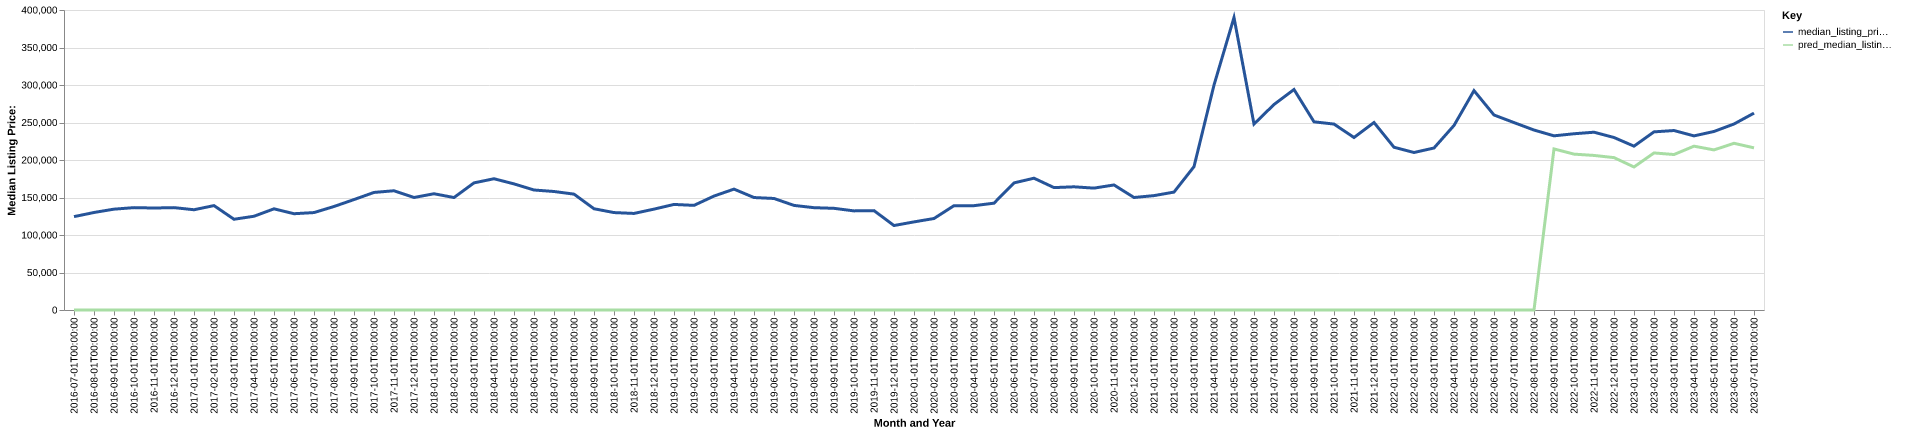

The table this chart was drawn from, first rows:
date, time_idx, median_listing_price, thirty_year_interest_rate_five, month, county_name, active_listing_count, median_days_on_market, pred_median_listing_price, month_year
2016-07-01, 0, 124500, 3.72, 7, lincoln, ok, 125.0, 66.0, 0, Jul-2016
2016-08-01, 1, 130000, 3.73, 8, lincoln, ok, 120.0, 75.0, 0, Aug-2016
2016-09-01, 2, 134450, 3.66, 9, lincoln, ok, 121.0, 70.0, 0, Sep-2016
2016-10-01, 3, 136500, 3.64, 10, lincoln, ok, 128.0, 73.0, 0, Oct-2016
2016-11-01, 4, 135975, 3.66, 11, lincoln, ok, 123.0, 86.0, 0, Nov-2016
2016-12-01, 5, 136500, 3.48, 12, lincoln, ok, 122.0, 101.0, 0, Dec-2016
2017-01-01, 6, 133675, 3.45, 1, lincoln, ok, 127.0, 104.0, 0, Jan-2017
2017-02-01, 7, 139200, 3.5, 2, lincoln, ok, 124.0, 78.0, 0, Feb-2017
2017-03-01, 8, 121000, 3.52, 3, lincoln, ok, 122.0, 57.0, 0, Mar-2017
2017-04-01, 9, 125000, 4.03, 4, lincoln, ok, 130.0, 71.0, 0, Apr-2017
2017-05-01, 10, 134900, 4.32, 5, lincoln, ok, 130.0, 74.0, 0, May-2017
2017-06-01, 11, 128375, 4.2, 6, lincoln, ok, 132.0, 80.0, 0, Jun-2017
2017-07-01, 12, 129900, 4.19, 7, lincoln, ok, 127.0, 77.0, 0, Jul-2017
2017-08-01, 13, 138000, 4.3, 8, lincoln, ok, 123.0, 80.0, 0, Aug-2017
2017-09-01, 14, 147250, 4.1, 9, lincoln, ok, 123.0, 77.0, 0, Sep-2017
2017-10-01, 15, 156750, 4.05, 10, lincoln, ok, 121.0, 82.0, 0, Oct-2017
2017-11-01, 16, 159000, 3.94, 11, lincoln, ok, 117.0, 83.0, 0, Nov-2017
2017-12-01, 17, 150000, 4.03, 12, lincoln, ok, 115.0, 91.0, 0, Dec-2017
2018-01-01, 18, 155000, 3.93, 1, lincoln, ok, 117.0, 91.0, 0, Jan-2018
2018-02-01, 19, 149950, 3.83, 2, lincoln, ok, 118.0, 93.0, 0, Feb-2018
2018-03-01, 20, 169500, 3.94, 3, lincoln, ok, 113.0, 80.0, 0, Mar-2018
2018-04-01, 21, 175000, 3.95, 4, lincoln, ok, 110.0, 60.0, 0, Apr-2018
2018-05-01, 22, 168150, 3.99, 5, lincoln, ok, 123.0, 53.0, 0, May-2018
2018-06-01, 23, 160000, 4.15, 6, lincoln, ok, 137.0, 53.0, 0, Jun-2018
2018-07-01, 24, 158000, 4.4, 7, lincoln, ok, 147.0, 69.0, 0, Jul-2018
2018-08-01, 25, 154500, 4.46, 8, lincoln, ok, 148.0, 83.0, 0, Aug-2018
2018-09-01, 26, 135000, 4.58, 9, lincoln, ok, 146.0, 91.0, 0, Sep-2018
2018-10-01, 27, 129900, 4.66, 10, lincoln, ok, 142.0, 89.0, 0, Oct-2018
2018-11-01, 28, 128750, 4.62, 11, lincoln, ok, 140.0, 89.0, 0, Nov-2018
2018-12-01, 29, 134500, 4.54, 12, lincoln, ok, 125.0, 97.0, 0, Dec-2018
2019-01-01, 30, 140750, 4.6, 1, lincoln, ok, 117.0, 95.0, 0, Jan-2019
2019-02-01, 31, 139500, 4.72, 2, lincoln, ok, 110.0, 95.0, 0, Feb-2019
2019-03-01, 32, 151929, 4.9, 3, lincoln, ok, 103.0, 87.0, 0, Mar-2019
2019-04-01, 33, 161179, 4.94, 4, lincoln, ok, 104.0, 80.0, 0, Apr-2019
2019-05-01, 34, 149950, 4.75, 5, lincoln, ok, 96.0, 77.0, 0, May-2019
2019-06-01, 35, 148700, 4.51, 6, lincoln, ok, 97.0, 72.0, 0, Jun-2019
2019-07-01, 36, 139450, 4.41, 7, lincoln, ok, 100.0, 72.0, 0, Jul-2019
2019-08-01, 37, 136427, 4.41, 8, lincoln, ok, 102.0, 70.0, 0, Aug-2019
2019-09-01, 38, 135568, 4.2, 9, lincoln, ok, 104.0, 65.0, 0, Sep-2019
2019-10-01, 39, 132150, 4.14, 10, lincoln, ok, 106.0, 61.0, 0, Oct-2019
2019-11-01, 40, 132500, 3.84, 11, lincoln, ok, 89.0, 70.0, 0, Nov-2019
2019-12-01, 41, 112625, 3.81, 12, lincoln, ok, 76.0, 79.0, 0, Dec-2019
2020-01-01, 42, 117475, 3.75, 1, lincoln, ok, 76.0, 69.0, 0, Jan-2020
2020-02-01, 43, 122000, 3.73, 2, lincoln, ok, 70.0, 68.0, 0, Feb-2020
2020-03-01, 44, 139100, 3.78, 3, lincoln, ok, 66.0, 72.0, 0, Mar-2020
2020-04-01, 45, 139100, 3.75, 4, lincoln, ok, 64.0, 81.0, 0, Apr-2020
2020-05-01, 46, 142450, 3.74, 5, lincoln, ok, 55.0, 80.0, 0, May-2020
2020-06-01, 47, 169475, 3.72, 6, lincoln, ok, 49.0, 61.0, 0, Jun-2020
2020-07-01, 48, 175725, 3.49, 7, lincoln, ok, 42.0, 42.0, 0, Jul-2020
2020-08-01, 49, 163200, 3.65, 8, lincoln, ok, 40.0, 37.0, 0, Aug-2020
2020-09-01, 50, 164250, 3.33, 9, lincoln, ok, 38.0, 38.0, 0, Sep-2020
2020-10-01, 51, 162500, 3.28, 10, lincoln, ok, 38.0, 37.0, 0, Oct-2020
2020-11-01, 52, 166725, 3.21, 11, lincoln, ok, 44.0, 43.0, 0, Nov-2020
2020-12-01, 53, 150000, 3.07, 12, lincoln, ok, 39.0, 62.0, 0, Dec-2020
2021-01-01, 54, 152500, 2.99, 1, lincoln, ok, 33.0, 65.0, 0, Jan-2021
2021-02-01, 55, 157219, 2.93, 2, lincoln, ok, 30.0, 83.0, 0, Feb-2021
2021-03-01, 56, 191150, 2.88, 3, lincoln, ok, 29.0, 60.0, 0, Mar-2021
2021-04-01, 57, 299900, 2.84, 4, lincoln, ok, 24.0, 33.0, 0, Apr-2021
2021-05-01, 58, 390000, 2.71, 5, lincoln, ok, 25.0, 36.0, 0, May-2021
2021-06-01, 59, 247900, 2.79, 6, lincoln, ok, 38.0, 32.0, 0, Jun-2021
... 25 more rows
